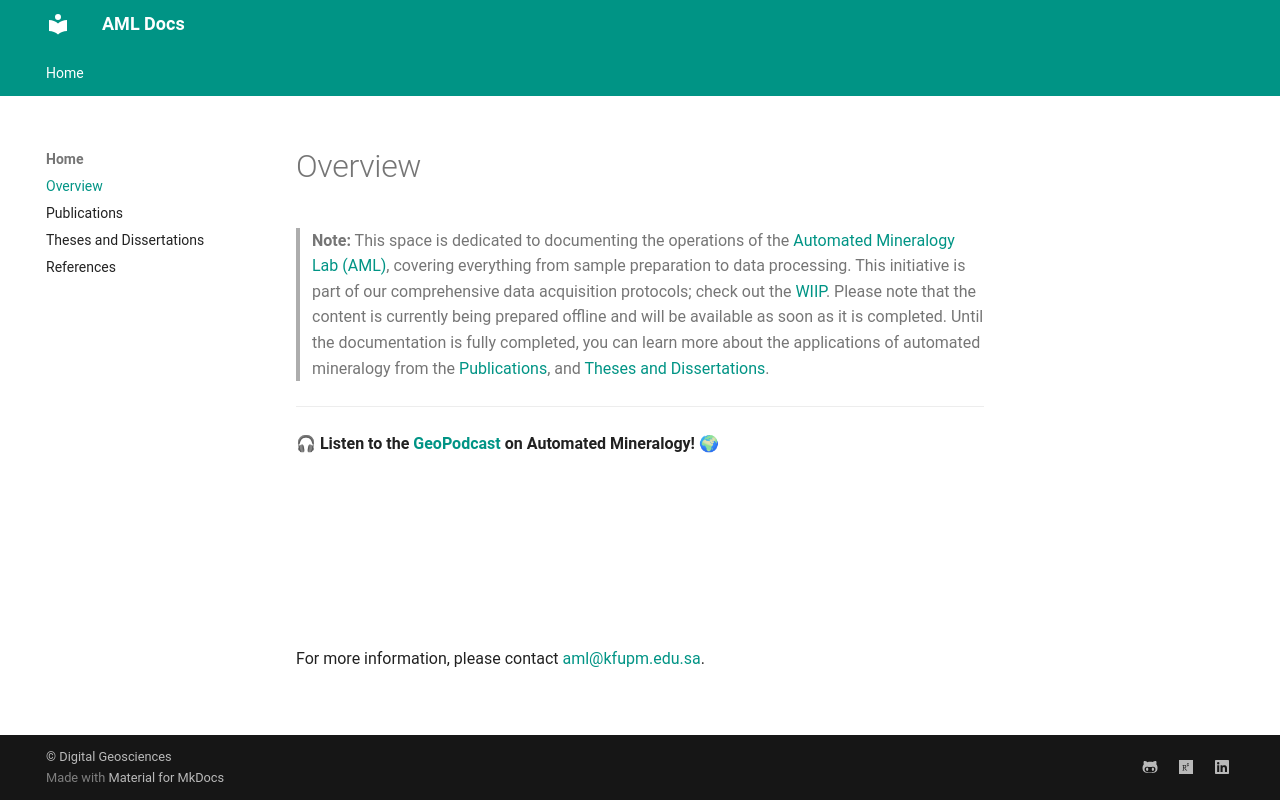

repository: qubalee/amldocs · page: index.html · generator: mkdocs


# Overview

> **Note:** This space is dedicated to documenting the operations of the [Automated Mineralogy Lab (AML)](https://cpg.kfupm.edu.sa/aml), covering everything from sample preparation to data processing. This initiative is part of our comprehensive data acquisition protocols; check out the [WIIP](https://qubalee.github.io/posts/2025/04/wiip/). Please note that the content is currently being prepared offline and will be available as soon as it is completed. Until the documentation is fully completed, you can learn more about the applications of automated mineralogy from the [Publications](publications.md), and [Theses and Dissertations](theses_dissertations.md). 


____

🎧 **Listen to the [GeoPodcast](https://qubalee.com/podcast/) on Automated Mineralogy!** 🌍



<iframe src="https://creators.spotify.com/pod/show/qubalee/embed/episodes/1-17-Automated-Mineralogy-2D--3D-Futures-e343phs/a-ac09ssh" height=100% width=100% frameborder="0" scrolling="no"></iframe>


For more information, please contact [aml@kfupm.edu.sa](mailto:aml@kfupm.edu.sa).
